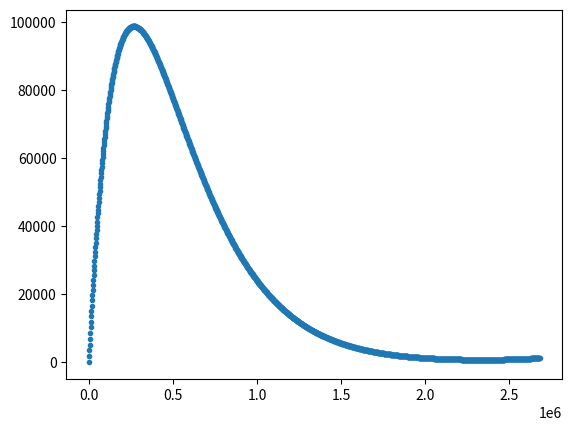
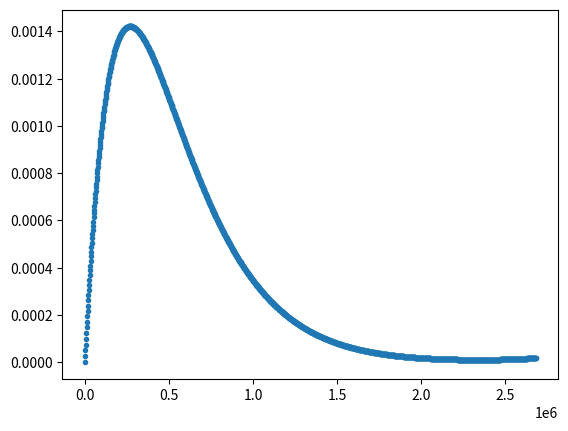
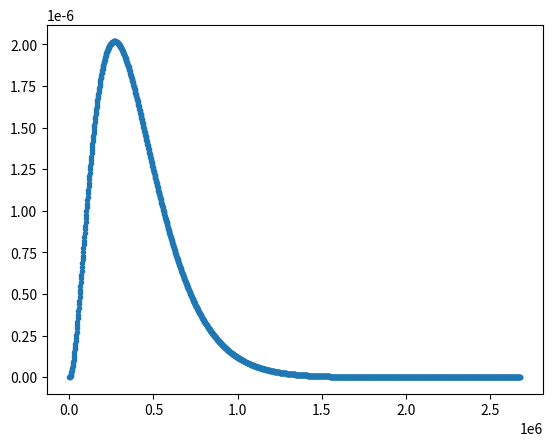

Write Python code to recreate these figures, in order.
#%%


import scipy as sp
import numpy as np
import matplotlib.pyplot as plt

#important to note: using h_bar = c = 1

def hydrogen_energies(n):
    mu = 0.000511
    alpha = 1/137
    E_n = - mu * alpha**2/(2*n**2)
    print(E_n)
print(hydrogen_energies(3))

def system(r, Y, l, mu, E_nl, alpha, beta): #defining my system of differential equations according to all variables
    u, v = Y                                #unpacking y 
    du_dr = v                               
    dv_dr = (l*(l+1))/(r**2) * u - (2 * mu * (E_nl - ((-alpha)/(r) + beta*r))) * u  #hmm what is beta and how do I find it + removed 4/3 for Hydrogen testing
    return [du_dr, dv_dr] 

def zero_crossing(r, Y, l, mu, E, alpha, beta):
    u, v = Y
    return u     #will trigger when the returned expression is 0

def sch_solver(l,m_1,m_2, E_nl, alpha, beta): #for now pass everything as arguments
    mu = (1/m_1 + 1/m_2) ** (-1)
    #E_nl = - mu * alpha**2/(2*n**2)
    #print('this is precise E_nl', E_nl)
    #E_nl = -13.602 * 10 **(-9)
    initial_conditions = [0,1] #because we want u(0) = 0, du(0)/dr = v(0) = 1

    a0 = 1/(mu*alpha)  # Bohr radius in GeV^-1
    r0 = 1e-6 * a0     # small start
    rmax = 10 * a0      # extend beyond peak


    t_eval = np.linspace(r0,rmax,1510)


    sol = sp.integrate.solve_ivp(system, [r0,rmax], initial_conditions, t_eval = t_eval, args = (l, mu, E_nl, alpha, beta), events = zero_crossing) #need to find a way to put r in GeV as in get all the units right
    u, v = sol.y[0], sol.y[1]
    r = sol.t
    nodes_location = sol.t_events[0]
    nodes_nb = len(nodes_location)

    #print('where the max occurs',r[np.argmax(u)])
    #print('these are the zero crossings', sol.t_events, sol.y_events)
    #print('number of crossings', len(sol.t_events[0]))

    turning_points_index = [i for i in range(1, len(u)-1) if (u[i]-u[i-1])*(u[i+1]-u[i]) < 0] #finds turning points by checking when slope changes sign (consecutive slopes being of different sign when multiplied will be negative)
    turning_points_location = r[turning_points_index]
    turning_points_nb = len(turning_points_location)
    #print('the turning points are at' , r[turning_points_index])

    

    #plt.scatter(r,u, marker = '.')             #remove plotting for now since otherwise plots it every iteration
    #plt.show()

    return(nodes_nb, turning_points_nb, u, r)




def energy_finder(l, m_1, m_2, energies, alpha, beta):   #input list with energy bounds
    
    while abs(energies[0]-energies[2]) > 1e-9 * 0.001:

        E_2 = (energies[0] + energies[-1])/2
        energies = [energies[0], E_2 , energies[-1]]
        print(energies, E_2)
    

        turning_points_nb = []
        nodes_nb = []  

        for E_nl in energies:  #loop over 1,2,3 and store in arrays where index 0 is E_1, 1 is E_2, 2 is E_3
            n_nb, tp_nb, _, _= sch_solver(l, m_1, m_2, E_nl, alpha, beta)
            nodes_nb.append(n_nb)
            turning_points_nb.append(tp_nb)
        print (nodes_nb, turning_points_nb)


        #replacing it such as to narrow down
        if nodes_nb[0] != nodes_nb[1] and turning_points_nb[0] != turning_points_nb[1]:
            print('E_1 and E_2 are different')
            energies[2] = energies[1]

        elif nodes_nb[1] != nodes_nb[2] and turning_points_nb[1] != turning_points_nb[2]:
            print('E_2 and E_3 are different')
            energies[0] = energies[1]
    print(energies)
    return energies
    
#print(sch_solver(0,0.000511,100000000000,1,1/137,0))
#print(energy_finder(0,0.000511,100000000000,[-13.590 * 1e-9,  -13.730 * 1e-9]  ,1/137,0))

def plotter_and_normaliser(l, m_1, m_2, energies, alpha, beta):
    energies = energy_finder(l, m_1, m_2, energies, alpha, beta)
    E_nl = energies[1]
    print('This is the estimated E_nl', E_nl)
    _, _, u, r = sch_solver(l, m_1, m_2, E_nl, alpha, beta)
    plt.scatter(r, u, marker = '.')
    plt.show()

    integral = sp.integrate.simpson(u**2,r)
    print('this is integral result', integral)

    normalised_u = u/(np.sqrt(integral))
    normalised_check = sp.integrate.simpson(normalised_u**2, r)
    print('this is normalised check: hopefully one', normalised_check)

    plt.scatter(r, normalised_u, marker = '.')
    plt.show()
    plt.scatter(r, normalised_u**2, marker = '.')
    plt.show()

plotter_and_normaliser(0,0.000511,100000000000,[-13.5 * 1e-9, 0, -13.7 * 1e-9]  ,1/137,0)

    
